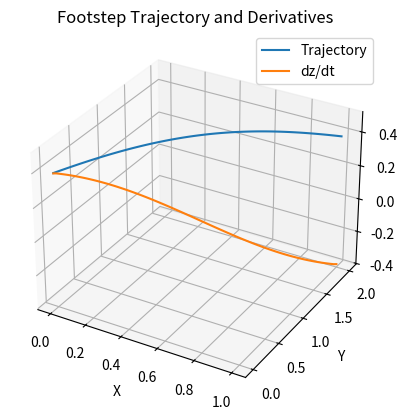
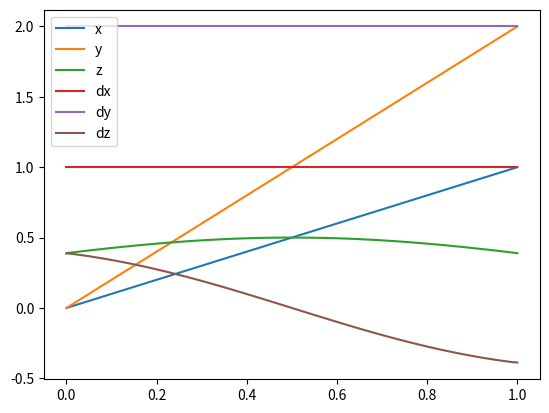

The matplotlib source for these figures, in order:
import numpy as np
from scipy.interpolate import CubicSpline


def generate_footstep_trajectory(initial_point, final_point, peak_height, num_points):
    # Split initial and final points into x, y, z coordinates
    x0, y0, z0 = initial_point
    xf, yf, zf = final_point

    # Calculate the midpoint between initial and final points
    xm = (x0 + xf) / 2.0
    ym = (y0 + yf) / 2.0

    # Calculate the peak point
    xp = xm
    yp = ym
    zp = peak_height

    # Generate time variable
    t = np.linspace(0, 1, num_points)

    # Generate x, y, z trajectories
    x = x0 + (xf - x0) * t
    y = y0 + (yf - y0) * t
    z = (
        z0
        + (zf - z0) * t
        - ((t - 0.5) ** 2) * (zf - z0)
        + zp
        * np.exp(-((x - xp) ** 2 + (y - yp) ** 2) / ((xf - x0) ** 2 + (yf - y0) ** 2))
    )

    # Ensure velocity is 0 at the endpoints
    t_quintic = np.linspace(0, 1, num_points)
    t_quintic[0] = 0.0
    t_quintic[-1] = 1.0

    # Perform quintic spline interpolation for each coordinate
    cs_x = CubicSpline(t_quintic, x, bc_type="clamped")
    cs_y = CubicSpline(t_quintic, y, bc_type="clamped")
    cs_z = CubicSpline(t_quintic, z, bc_type="clamped")

    # Evaluate the interpolated functions
    x = cs_x(t)
    y = cs_y(t)
    z = cs_z(t)

    return x, y, z


def get_trajectory_derivative(x, y, z):
    # Calculate the time step
    dt = 1 / (len(x) - 1)

    # Calculate the derivative using central difference approximation
    dx = np.gradient(x, dt)
    dy = np.gradient(y, dt)
    dz = np.gradient(z, dt)

    return dx, dy, dz


import matplotlib.pyplot as plt
from mpl_toolkits.mplot3d import Axes3D

# Generate the footstep trajectory
initial_point = (0, 0, 0)
final_point = (1, 2, 0)
peak_height = 0.5
num_points = 100
x, y, z = generate_footstep_trajectory(
    initial_point, final_point, peak_height, num_points
)

# Get the trajectory derivatives
dx, dy, dz = get_trajectory_derivative(x, y, z)

# Create a 3D plot
fig = plt.figure()
ax = fig.add_subplot(111, projection="3d")

# Plot the trajectory
ax.plot(x, y, z, label="Trajectory")

# Plot the derivatives
ax.plot(x, y, dz, label="dz/dt")

# Set labels and title
ax.set_xlabel("X")
ax.set_ylabel("Y")
ax.set_zlabel("Z")
ax.set_title("Footstep Trajectory and Derivatives")

# Add a legend
ax.legend()

# Show the plot
plt.show()


t = np.linspace(0, 1, num_points)
plt.figure()
plt.plot(t, x, label="x")
plt.plot(t, y, label="y")
plt.plot(t, z, label="z")
plt.plot(t, dx, label="dx")
plt.plot(t, dy, label="dy")
plt.plot(t, dz, label="dz")
plt.legend()
plt.show()
